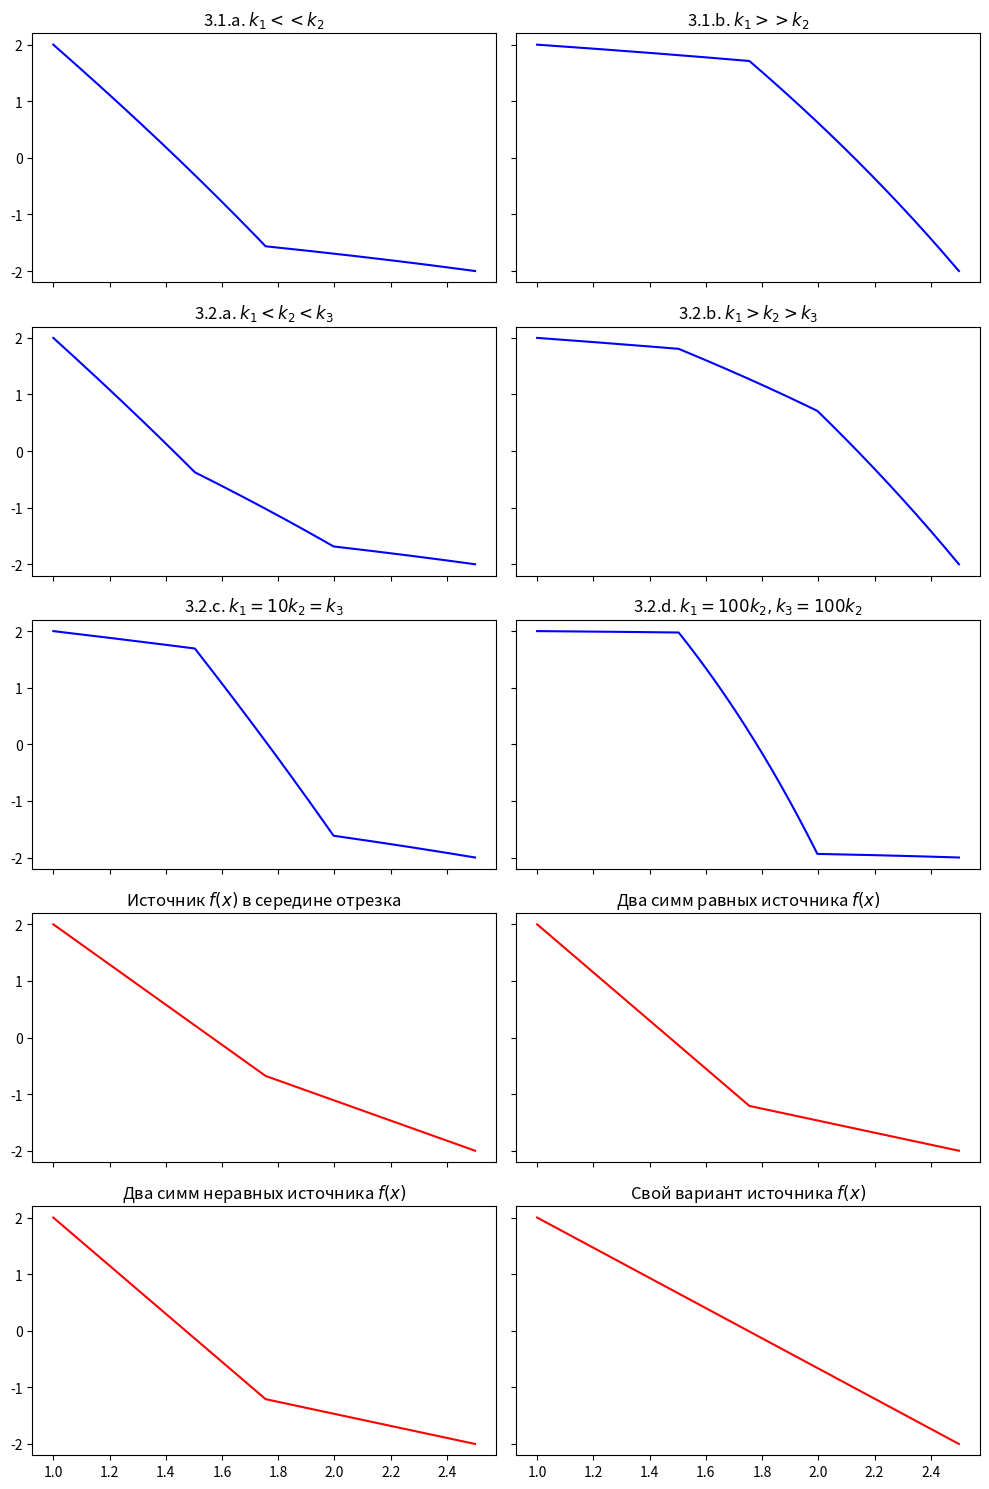

Write the Python code that produced this figure. (Note: this script raises an exception after producing the figure.)
import math

import numpy as np
import scipy.sparse as sps
import scipy.sparse.linalg
import matplotlib.pyplot as plt

n = 150
a, b = 1, 2.5
ua, ub = 2, -2
h = (a - b) / n

actual_f = lambda v: v + math.exp(v)


# точечный источник тепла, заданный через дельта-функцию
def delta_f(x0, c): return lambda v: c if v == x0 else 0


# пункт 3.1 задаем случай, когда стержень состоит из двух материалов
def k2(k_1, k_2):
    return lambda v: k_1 if v <= (a + b) / 2 else k_2


# пункт 3.2 (три материала). В файле опечатка, исходим из того что на последней записи стоит k_3.
def k3(k_1, k_2, k_3):
    return lambda v: (k_1 if v <= (a + (b - a) / 3) else
                      (k_3 if v > (a + 2 * (b - a) / 3) else k_2))


CASES = (
    ('3.1.a. $k_1 << k_2$', k2(5, 50), actual_f),
    ('3.1.b. $k_1 >> k_2$', k2(50, 5), actual_f),

    ('3.2.a. $k_1 < k_2 < k_3$', k3(5, 10, 50), actual_f),
    ('3.2.b. $k_1 > k_2 > k_3$', k3(50, 10, 5), actual_f),
    ('3.2.c. $k_1 = 10k_2 = k_3$', k3(50, 5, 50), actual_f),
    ('3.2.d. $k_1 = 100k_2, k_3= 100k_2$', k3(100, 1, 100), actual_f),

    ('Источник $f(x)$ в середине отрезка', k2(5, 10),
     lambda v: delta_f((a + b) / 2, 5)(v)),

    # 1/3 (2/6) 1/2 (3/6) 2/3 (4/6) - одинаковое расстояние до середины отрезка
    ('Два симм равных источника $f(x)$', k2(5, 20),
     lambda v: delta_f((a + b) / 3, 10)(v) + delta_f(2 * (a + b) / 3, 10)(v)),
    ('Два симм неравных источника $f(x)$', k2(5, 20),
     lambda v: delta_f((a + b) / 3, 10)(v) + delta_f(2 * (a + b) / 3, 100)(v)),

    ('Свой вариант источника $f(x)$', k2(5, 5),
     lambda v: delta_f((a + b) / 5, 20)(v) + delta_f(4 * (a + b) / 5, 50)(v)),
)
solutions = []

fig, ax = plt.subplots(figsize=(10, 15), nrows=5, ncols=2, sharex=True, sharey=True)

for j, option in enumerate(CASES):
    name, k, f = option
    left = np.zeros((n, n), dtype=np.float64)
    right = np.zeros(n, dtype=np.float64)
    x = np.linspace(a, b, n, endpoint=True)

    for i in range(1, n - 1):
        k_mean_right = k((x[i] + x[i + 1]) / 2)
        k_mean_left = k((x[i] + x[i - 1]) / 2)
        left[i][i] = k_mean_left + k_mean_right
        left[i][i - 1] = - k_mean_left
        left[i][i + 1] = - k_mean_right
        right[i] = f(x[i]) * (h ** 2)

    left[0][0] = 1
    left[n - 1][n - 1] = 1
    left = sps.csr_matrix(left)
    right[0] = ua
    right[n - 1] = ub
    u = sps.linalg.spsolve(left, right)
    solutions.append((x, u))
    ax[j // 2][j % 2].plot(x, u, label=name, color='red' if j > 5 else 'blue')
    ax[j // 2][j % 2].set_title(name)

plt.tight_layout()
plt.savefig('../imgs/C_sterhen.png')
